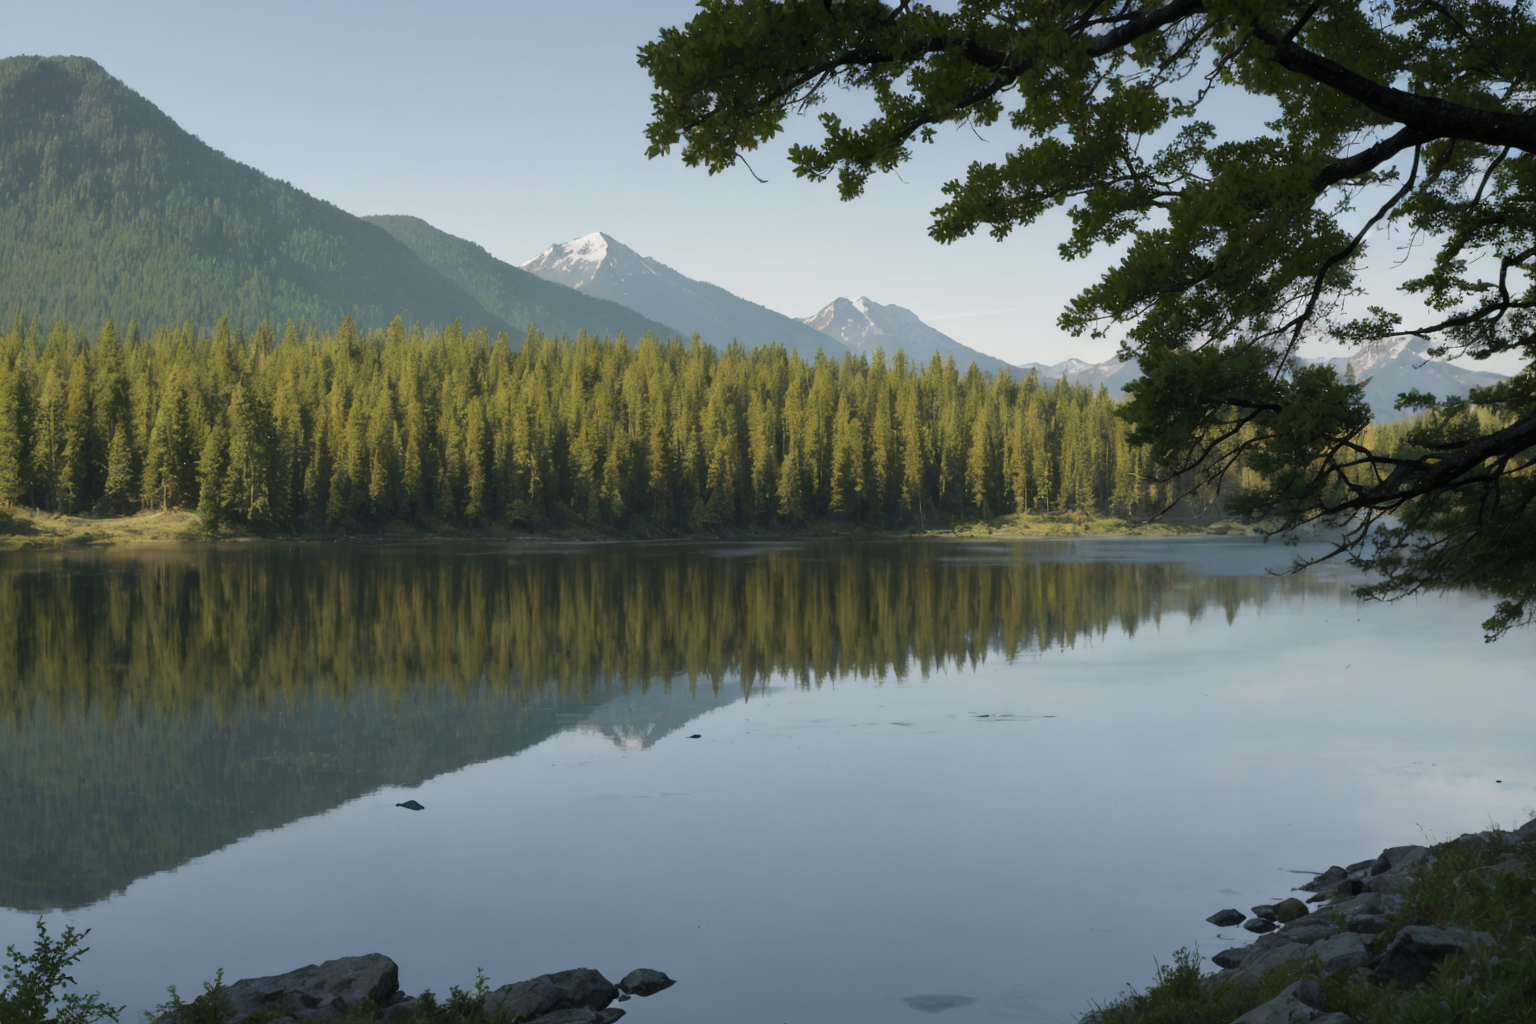
Generation parameters embedded in this image by AUTOMATIC1111 Stable Diffusion web UI or a fork of it (Forge, ...) (PNG 'parameters' text chunk):
mountain|lake|forest,
Steps: 30, Sampler: DPM++ 2M, Schedule type: Karras Exponential, CFG scale: 7, Seed: 26067899195, Size: 768x512, Model hash: 7be8cfbcd2, Model: FusionX-Realistic_v3_float16, Denoising strength: 0.7, Clip skip: 2, Hypertile U-Net: True, Hires upscale: 2, Hires steps: 30, Hires upscaler: R-ESRGAN 4x+ Anime6B, Version: v1.10.1, Hashes: {"model": "7be8cfbcd2"}